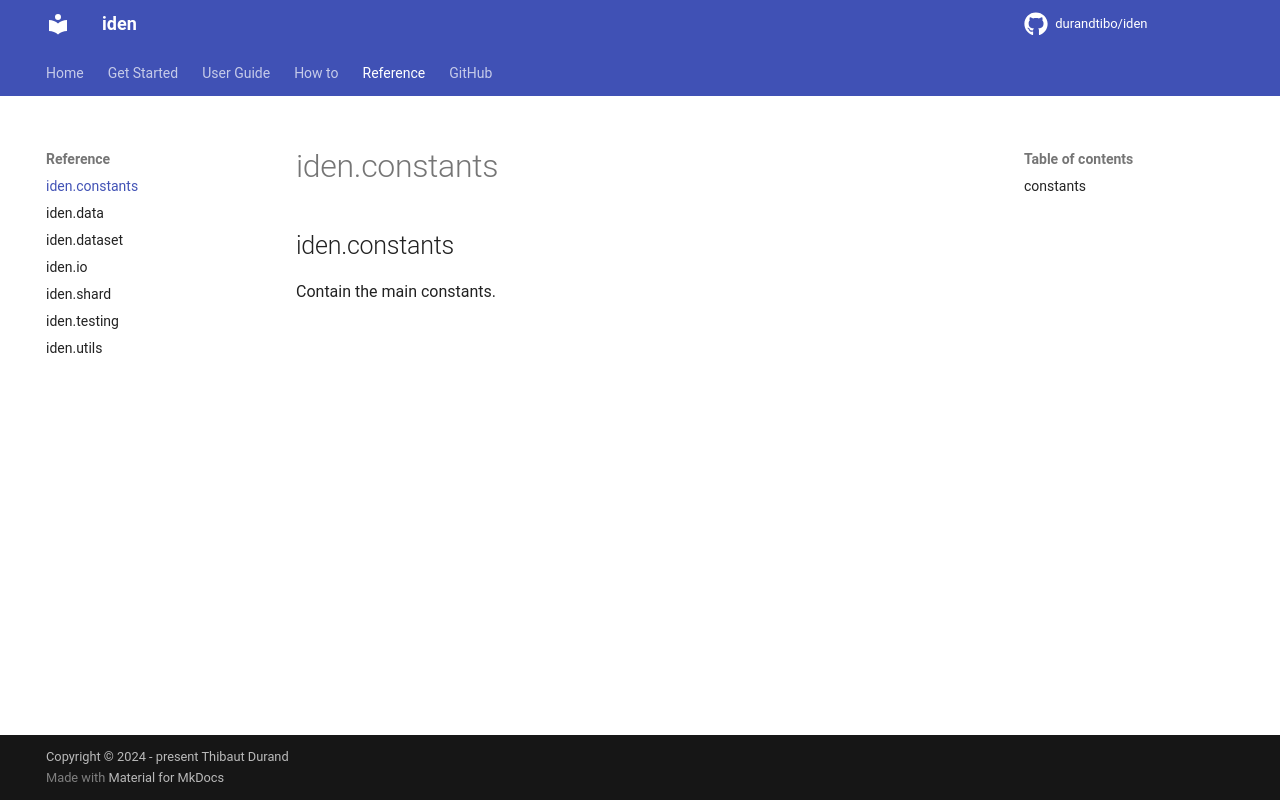

repository: durandtibo/iden · page: main/refs/constants/index.html · generator: mkdocs

::: iden.constants
